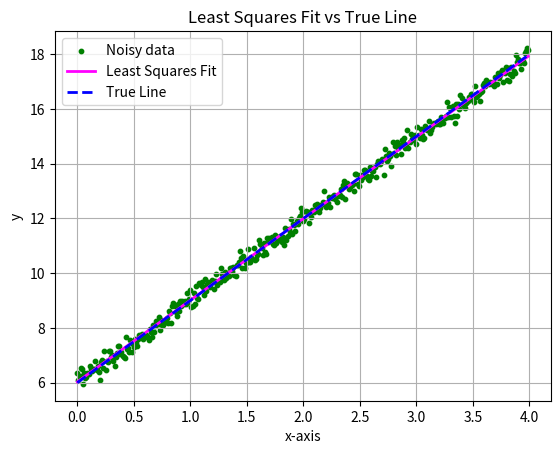

This chart was generated by the following Python code:
import matplotlib.pyplot as plt
import numpy as np

def linear_equation(m, x, b):
    return m * x + b

def least_sqr(x, y):
    n = len(x)
    xSum = np.sum(x)
    ySum = np.sum(y)
    xySum = np.sum(x * y)
    x2 = np.sum(x**2)
    mfit = (n * xySum - xSum * ySum) / (n * x2 - xSum**2)
    bfit = (ySum - mfit * xSum) / n
    return mfit, bfit

np.random.seed(0)  # For reproducibility

x = np.arange(0, 4, 0.01)
mtru = 3
btru = 6
ytru = linear_equation(mtru, x, btru)

# Generate noise from normal distribution with mean=0 and std=0.2
noise = np.random.normal(0, 0.2, len(x))
ynoise = ytru + noise

mfit, bfit = least_sqr(x, ynoise)
yfit = linear_equation(mfit, x, bfit)

plt.scatter(x, ynoise, color='green', label="Noisy data", s=10)
plt.plot(x, yfit, color='magenta', label="Least Squares Fit", linewidth=2)
plt.plot(x, ytru, color='blue', label="True Line", linestyle='--', linewidth=2)
plt.legend()
plt.xlabel('x-axis')
plt.ylabel('y')
plt.title('Least Squares Fit vs True Line')
plt.grid(True)
plt.show()